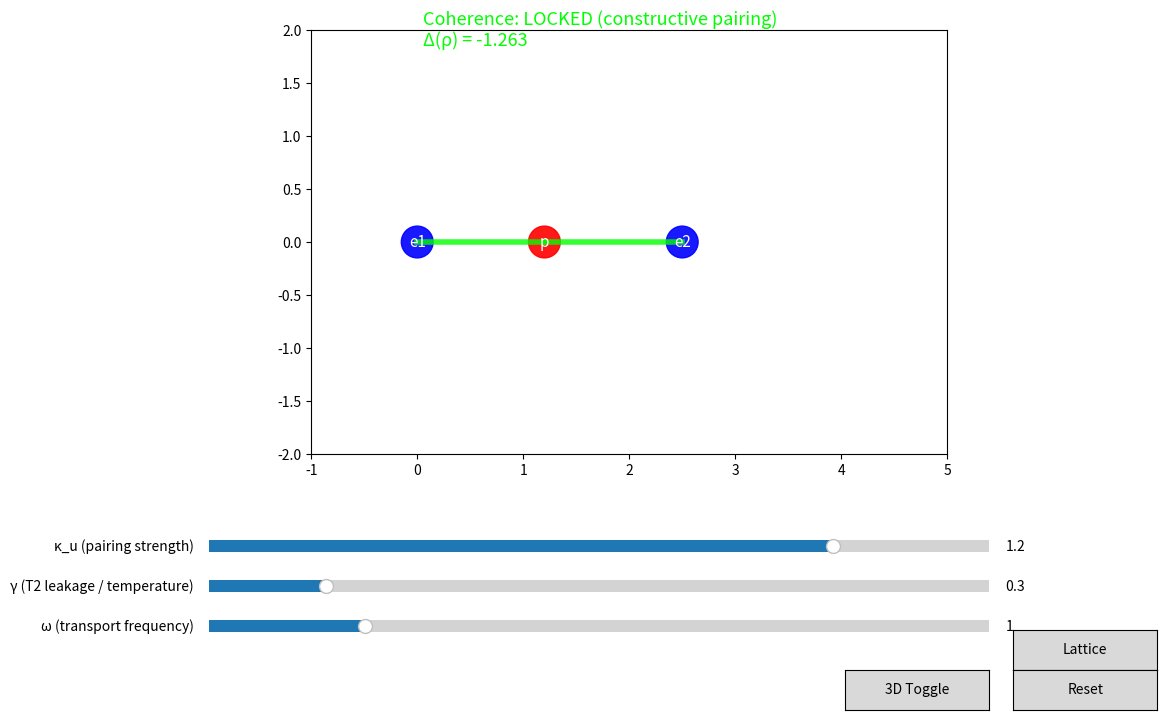

Python code for this plot:
import numpy as np
import matplotlib.pyplot as plt
from matplotlib.widgets import Slider, Button
import matplotlib.patches as patches
from mpl_toolkits.mplot3d import Axes3D

# ======================  GEOMETRIC MODEL ======================
def two_branch_step(R, rho, Phi, kappa_u, gamma, omega, dt=0.015):
    rho = np.clip(rho, -5.0, 5.0)
    kappa_eff = np.clip(kappa_u * np.cosh(2 * rho), -100, 100)
    dR = R * (-gamma + kappa_eff * np.cos(Phi))
    drho = -kappa_eff * np.sin(Phi)
    dPhi = 2 * omega - 2 * kappa_eff * np.sin(Phi)
    return R + dR * dt, rho + drho * dt, Phi + dPhi * dt

def collective_eigenvalue(rho, delta_base=-1.2625):
    return delta_base + 0.3 * np.tanh(2 * rho)

# ======================  ATOMS ======================
class Atom:
    def __init__(self, x, y, label, color='blue'):
        self.pos = np.array([x, y], dtype=float)
        self.label = label
        self.color = color
        self.radius = 0.15

atoms = [
    Atom(0.0, 0.0, "e1", "blue"),
    Atom(1.2, 0.0, "p", "red"),
    Atom(2.5, 0.0, "e2", "blue"),
]

# ======================  FIGURE SETUP ======================
fig = plt.figure(figsize=(12, 8))
ax = fig.add_subplot(111)
plt.subplots_adjust(left=0.1, bottom=0.35)

ax.set_xlim(-1, 5)
ax.set_ylim(-2, 2)
ax.set_aspect('equal')
#title = ax.set_title("Spin(2,3) Geometric Toy — Drag atoms, watch lines & coherence", fontsize=14)

circles = []
texts = []
for atom in atoms:
    circ = patches.Circle(atom.pos, atom.radius, color=atom.color, alpha=0.9)
    ax.add_patch(circ)
    circles.append(circ)
    txt = ax.text(atom.pos[0], atom.pos[1], atom.label, ha='center', va='center', color='white', fontsize=11)
    texts.append(txt)

coherence_text = ax.text(0.05, 1.85, "Coherence: --", fontsize=13, color='black')

# Sliders
ax_kappa = plt.axes([0.15, 0.22, 0.65, 0.03])
s_kappa = Slider(ax_kappa, 'κ_u (pairing strength)', -2.0, 2.0, valinit=1.2)

ax_gamma = plt.axes([0.15, 0.17, 0.65, 0.03])
s_gamma = Slider(ax_gamma, 'γ (T2 leakage / temperature)', 0.0, 2.0, valinit=0.3)

ax_omega = plt.axes([0.15, 0.12, 0.65, 0.03])
s_omega = Slider(ax_omega, 'ω (transport frequency)', 0.0, 5.0, valinit=1.0)

# Buttons
lattice_ax = plt.axes([0.82, 0.08, 0.12, 0.05])
btn_lattice = Button(lattice_ax, 'Lattice')

reset_ax = plt.axes([0.82, 0.03, 0.12, 0.05])
btn_reset = Button(reset_ax, 'Reset')

td_ax = plt.axes([0.68, 0.03, 0.12, 0.05])
btn_3d = Button(td_ax, '3D Toggle')

# Simulation state
R, rho, Phi = 1.0, 0.0, 0.0
t = 0.0
dt = 0.015
is_3d = False
lines = []

def update_plot():
    global R, rho, Phi, t, lines
    kappa_u = s_kappa.val
    gamma = s_gamma.val
    omega = s_omega.val
    
    R, rho, Phi = two_branch_step(R, rho, Phi, kappa_u, gamma, omega, dt)
    t += dt
    delta = collective_eigenvalue(rho)
    
    # Clear old lines
    for line in lines:
        line.remove()
    lines.clear()
    
    # Draw interaction lines
    for i in range(len(atoms)):
        for j in range(i+1, len(atoms)):
            dist = np.linalg.norm(atoms[i].pos - atoms[j].pos)
            if dist < 2.0:
                if kappa_u > 0 and abs(kappa_u * np.cosh(2*rho) * np.cos(Phi)) > gamma:
                    col = 'lime'; lw = 4
                elif abs(delta) > 1.0:
                    col = 'orange'; lw = 3
                else:
                    col = 'red'; lw = 1.5
                line = ax.plot([atoms[i].pos[0], atoms[j].pos[0]],
                               [atoms[i].pos[1], atoms[j].pos[1]],
                               color=col, lw=lw, alpha=0.8)[0]
                lines.append(line)
    
    # Feedback
    if kappa_u > 0 and abs(kappa_u * np.cosh(2*rho) * np.cos(Phi)) > gamma:
        status = "LOCKED (constructive pairing)"
        col = 'lime'
    elif abs(delta) > 1.0:
        status = "Efimov-like three-body cluster"
        col = 'orange'
    else:
        status = "Dephased / normal"
        col = 'red'
    
    coherence_text.set_text(f"Coherence: {status}\nΔ(ρ) = {delta:.3f}")
    coherence_text.set_color(col)
    
    # Three-body highlight
    d1 = np.linalg.norm(atoms[1].pos - atoms[0].pos)
    d2 = np.linalg.norm(atoms[1].pos - atoms[2].pos)
    if d1 < 1.3 and d2 < 1.3:
        coherence_text.set_text(coherence_text.get_text() + "\n← THREE-BODY MODE ACTIVE")
    
    fig.canvas.draw_idle()

# Continuous update (fixes delta not moving)
def animate(frame):
    update_plot()
    return []

from matplotlib.animation import FuncAnimation
ani = FuncAnimation(fig, animate, interval=30, blit=False, cache_frame_data=False)

# Dragging
dragging = None

def on_press(event):
    global dragging
    if event.inaxes != ax: return
    for i, atom in enumerate(atoms):
        if np.linalg.norm(atom.pos - np.array([event.xdata, event.ydata])) < 0.4:
            dragging = i
            return

def on_release(event):
    global dragging
    dragging = None
    update_plot()

def on_motion(event):
    global dragging
    if dragging is None or event.inaxes != ax: return
    atoms[dragging].pos[:] = [event.xdata, event.ydata]
    circles[dragging].center = atoms[dragging].pos
    texts[dragging].set_position(atoms[dragging].pos)
    update_plot()

fig.canvas.mpl_connect('button_press_event', on_press)
fig.canvas.mpl_connect('button_release_event', on_release)
fig.canvas.mpl_connect('motion_notify_event', on_motion)

def slider_update(val):
    update_plot()

s_kappa.on_changed(slider_update)
s_gamma.on_changed(slider_update)
s_omega.on_changed(slider_update)

# Lattice button
def add_lattice(event):
    global atoms, circles, texts
    for c in circles: c.remove()
    for t in texts: t.remove()
    circles.clear()
    texts.clear()
    atoms.clear()
    for i in range(3):
        for j in range(3):
            x = 0.5 + i * 1.2
            y = -1.0 + j * 1.2
            atoms.append(Atom(x, y, "X" if (i+j)%2==0 else "O", "blue" if (i+j)%2==0 else "red"))
    for atom in atoms:
        circ = patches.Circle(atom.pos, atom.radius, color=atom.color, alpha=0.9)
        ax.add_patch(circ)
        circles.append(circ)
        txt = ax.text(atom.pos[0], atom.pos[1], atom.label, ha='center', va='center', color='white', fontsize=9)
        texts.append(txt)
    update_plot()

btn_lattice.on_clicked(add_lattice)

# Reset
btn_reset.on_clicked(lambda x: [setattr(a, 'pos', np.array([i*1.2, 0.0])) for i,a in enumerate(atoms[:3])] or update_plot())

# 3D toggle (safe version)
def toggle_3d(event):
    global ax, is_3d
    is_3d = not is_3d
    fig.clf()
    if is_3d:
        ax = fig.add_subplot(111, projection='3d')
        ax.set_title("3D Geometric Toy (rotate with mouse)")
    else:
        ax = fig.add_subplot(111)
        #ax.set_title("Spin(2,3) Geometric Toy — Drag atoms, watch lines & coherence")
        ax.set_xlim(-1, 5)
        ax.set_ylim(-2, 2)
        ax.set_aspect('equal')
    # Re-add atoms
    circles.clear()
    texts.clear()
    for atom in atoms:
        if not is_3d:
            circ = patches.Circle(atom.pos, atom.radius, color=atom.color, alpha=0.9)
            ax.add_patch(circ)
            circles.append(circ)
        txt = ax.text(atom.pos[0], atom.pos[1], atom.label, ha='center', va='center', color='white', fontsize=11)
        texts.append(txt)
    update_plot()

btn_3d.on_clicked(toggle_3d)

update_plot()
plt.show()
